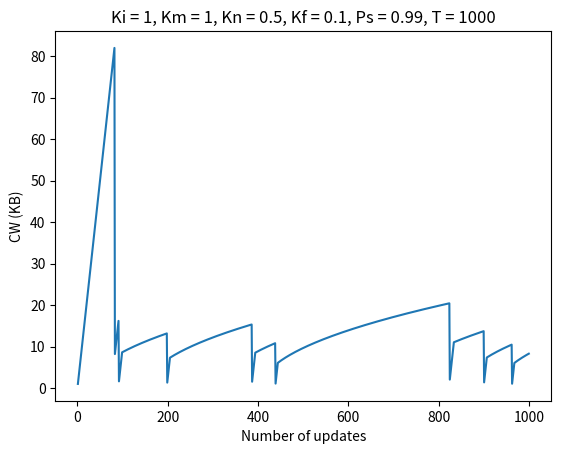

Here is the Python script that generated this plot: (Note: this script raises an exception after producing the figure.)
import math
import numpy as np
from random import random
import matplotlib.pyplot as plt

KI = [1,4]
KM = [1,1.5]
KN = [0.5,1]
KF = [0.1,0.3]
PS = [0.99, 0.9999]
dT = 10

RWS = 1024 	#KB
MSS = 1 	#KB

for Ki in KI:
	for Km in KM:
		for Kn in KN:
			for Kf in KF:
				for Ps in PS:
					T = dT * np.round((1.00-Ps)**-1)
					threshold = RWS/2
					slow_start = True
					segments = 1
					CW = Ki*MSS
					cw = []
					cw.append(CW)
					while segments < T:
						N = math.ceil(CW/MSS)
						for i in range(N):
							if segments >= T:
								break
							P = random()
							if P > Ps:
								threshold = CW/2
								CW = max(1, Kf*CW)
								slow_start = True
								segments += 1
								cw.append(CW)
								break
							if slow_start:
								CW = min(CW + Km*MSS, RWS)
								if CW > threshold:
									slow_start = False
							else:
								CW = min(CW + Kn*MSS*MSS/CW, RWS)
							segments += 1
							cw.append(CW)
					plt.xlabel('Number of updates')
					plt.ylabel('CW (KB)')
					plt.title(f'Ki = {Ki}, Km = {Km}, Kn = {Kn}, Kf = {Kf}, Ps = {Ps}, T = {int(T)}')
					plt.plot(np.array(range(1,segments+1)), cw)
					plt.savefig(f'../plots/{Ki}-Ki_{Km}-Km_{Kn}-Kn_{Kf}-Kf_{Ps}-Ps_{int(T)}-T.jpg')
					plt.clf()